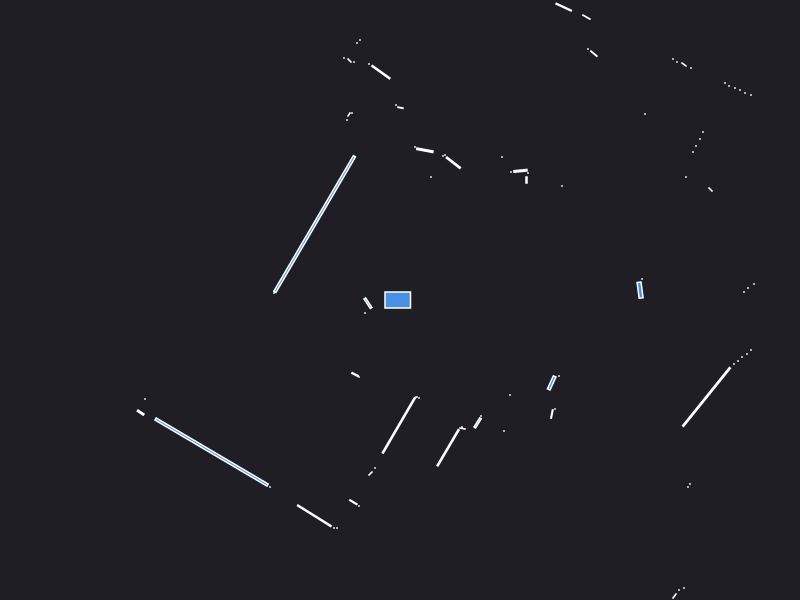

The table this chart was drawn from, first rows:
0.000000	0.000000	0.049500
2.42	0.21	0.000441
2.401	0.09878	0.01464
4.14	0.02	0.000441
3.44	0.08	0.000441
3.48	0.12	0.000441
3.54	0.16	0.000441
5.6	0.4	0.000441
5.49	0.45	0.000441
5.37	0.51	0.000441
5.26	0.56	0.000441
5.16	0.62	0.000441
5.08	0.67	0.000441
5.02	0.72	0.000441
4.98	0.78	0.000441
4.11	0.74	0.000441
4.07	0.79	0.000441
4.3	0.99	0.000441
4.28	1.04	0.000441
4.29	1.1	0.000441
4.33	1.17	0.000441
4.37	1.24	0.000441
4.4	1.3	0.000441
4.21	1.36	0.000441
3.105	1.105	0.002571
2.86	1.23	0.000441
2.93	1.48	0.000441
2.96	1.54	0.000441
3	1.61	0.000441
3.03	1.68	0.000441
3.51	2.05	0.000441
3.45	2.07	0.000441
3.4	2.1	0.000441
3.35	2.12	0.000441
3.29	2.14	0.000441
3.25	2.17	0.000441
1.62	1.14	0.000441
2.45	1.86	0.000441
2.91	2.32	0.000441
2.84	2.355	0.003078
2.77	2.38	0.000441
2.73	2.41	0.000441
1.265	1.2	0.002400
1.28	1.27	0.000441
1.204	1.291	0.007385
1.11	1.28	0.000441
1.939	2.464	0.006015
1.88	2.51	0.000441
1.02	1.43	0.000441
1.864	2.829	0.005670
1.637	2.929	0.01683
1.46	3.02	0.000441
0.5334	1.373	0.02171
0.45	1.45	0.000441
0.43	1.44	0.000441
0.31	1.23	0.000441
0.2486	1.497	0.0119
0.15	1.53	0.000441
0.004615	1.923	0.002395
-0.04	1.95	0.000441
-0.191	2.279	0.03115
... 60 more rows
